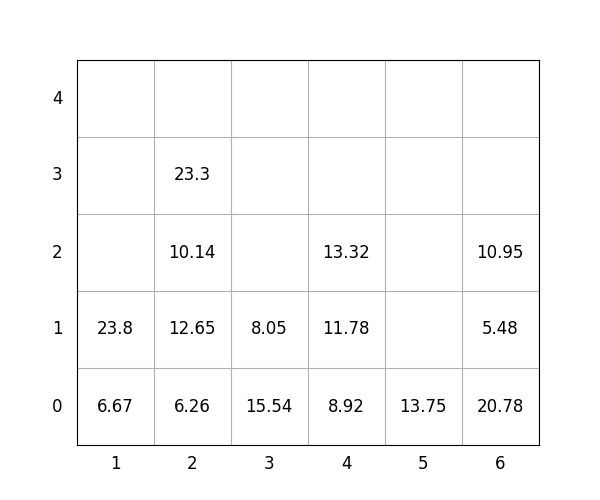

The table this chart was drawn from, first rows:
idx, loc_x, loc_y, loc_z, weight, group, score, seq, reloc, size(ft)
1, 4, 0, 0, 8.92, 1, 108.9, 1, 0, 20
2, 1, 0, 0, 6.67, 3, 306.7, 2, 0, 20
3, 1, 0, 1, 23.8, 3, 323.8, 3, 0, 20
4, 6, 0, 0, 20.78, 2, 220.8, 4, 0, 20
5, 4, 0, 1, 11.78, 2, 211.8, 5, 0, 20
6, 3, 0, 0, 15.54, 2, 215.5, 6, 0, 20
7, 2, 0, 0, 6.26, 0, 6.26, 7, 0, 20
8, 2, 0, 1, 12.65, 1, 112.7, 8, 0, 20
9, 4, 0, 2, 13.32, 2, 213.3, 9, 0, 20
10, 6, 0, 1, 5.48, 3, 305.5, 10, 0, 20
11, 6, 0, 2, 10.95, 3, 310.9, 11, 0, 20
12, 2, 0, 2, 10.14, 2, 210.1, 12, 1.0, 20
13, 3, 0, 1, 8.05, 3, 308.1, 13, 0, 20
14, 2, 0, 3, 23.3, 1, 123.3, 14, 1.0, 20
15, 5, 0, 0, 13.75, 0, 13.75, 15, 0, 20
